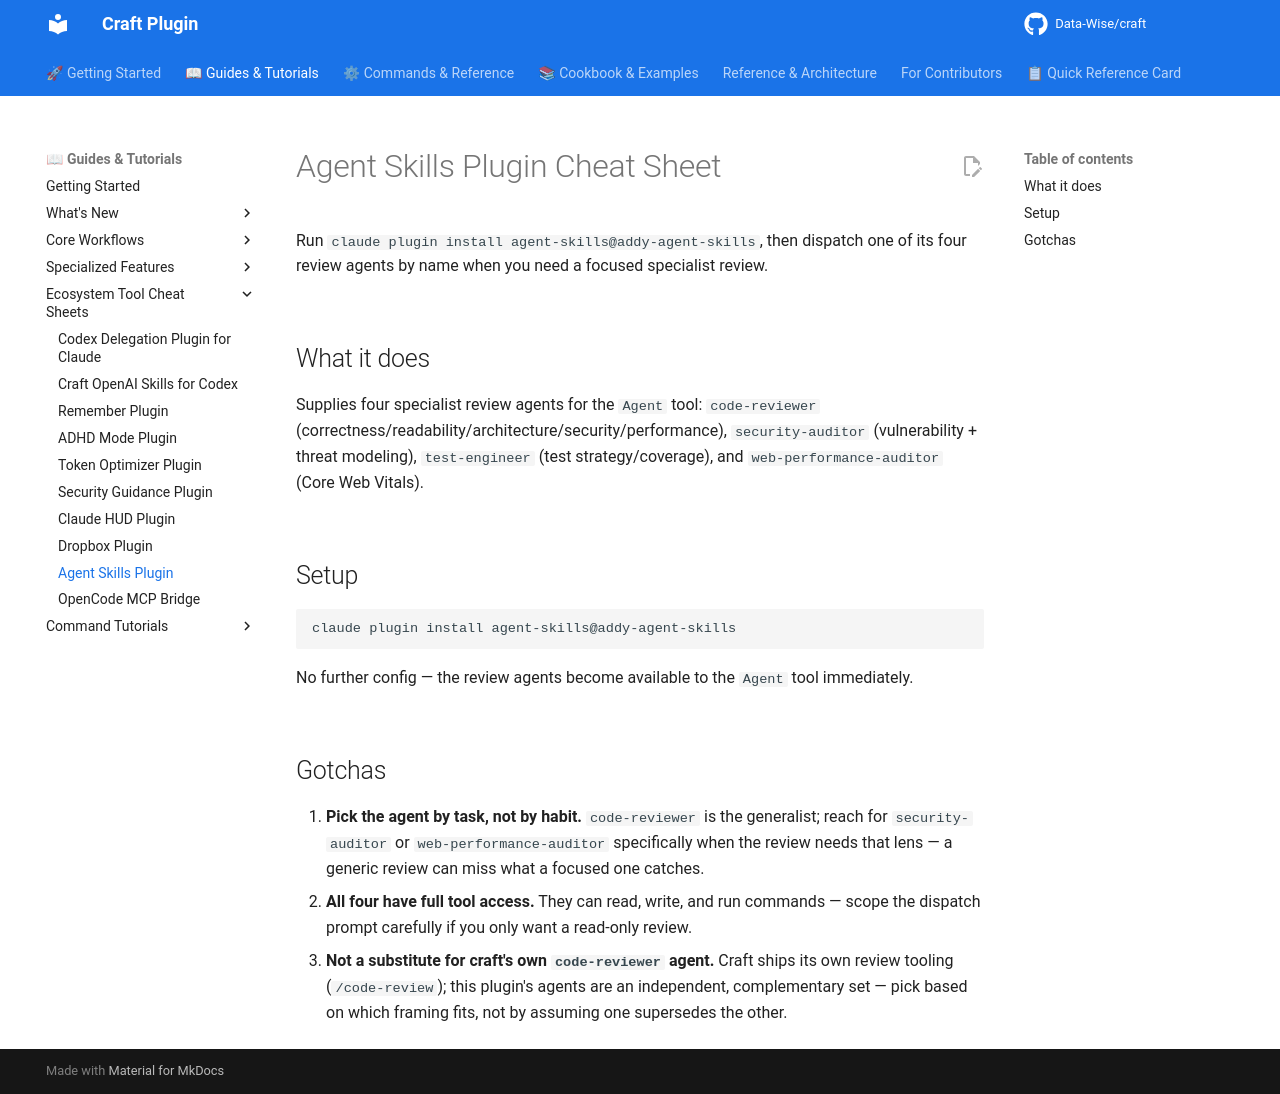

repository: Data-Wise/craft · page: tutorials/TUTORIAL-agent-skills-plugin/index.html · generator: mkdocs

# Agent Skills Plugin Cheat Sheet

Run `claude plugin install agent-skills@addy-agent-skills`, then dispatch
one of its four review agents by name when you need a focused specialist
review.

## What it does

Supplies four specialist review agents for the `Agent` tool: `code-reviewer`
(correctness/readability/architecture/security/performance),
`security-auditor` (vulnerability + threat modeling), `test-engineer`
(test strategy/coverage), and `web-performance-auditor` (Core Web Vitals).

## Setup

```bash
claude plugin install agent-skills@addy-agent-skills
```

No further config — the review agents become available to the `Agent` tool
immediately.

## Gotchas

1. **Pick the agent by task, not by habit.** `code-reviewer` is the
   generalist; reach for `security-auditor` or `web-performance-auditor`
   specifically when the review needs that lens — a generic review can
   miss what a focused one catches.
2. **All four have full tool access.** They can read, write, and run
   commands — scope the dispatch prompt carefully if you only want a
   read-only review.
3. **Not a substitute for craft's own `code-reviewer` agent.** Craft ships
   its own review tooling (`/code-review`); this plugin's agents are an
   independent, complementary set — pick based on which framing fits, not
   by assuming one supersedes the other.
